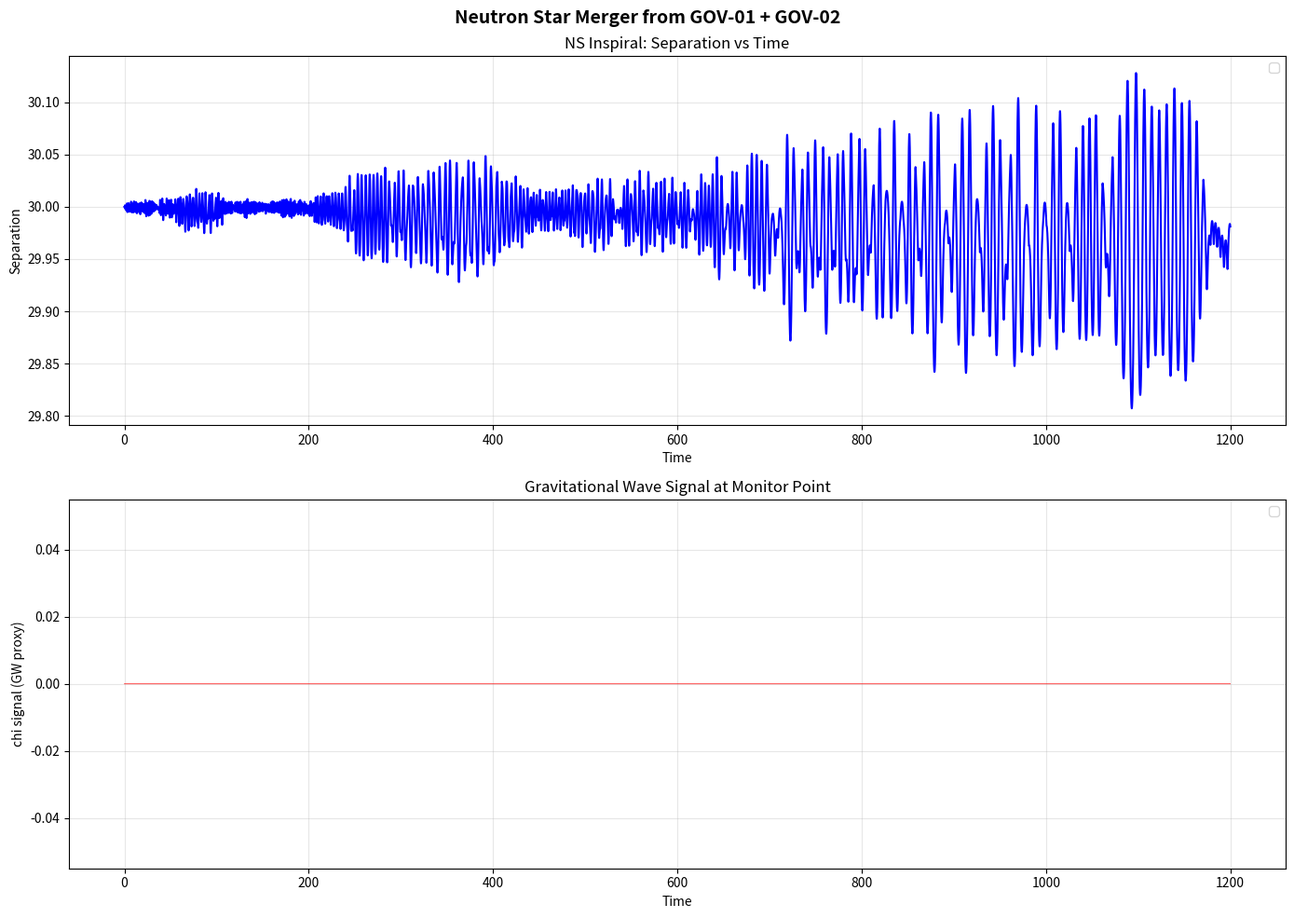

Write the Python code that produced this figure.
import numpy as np
import matplotlib.pyplot as plt

# Parameters (reduced for Colab)
chi0, kappa, c = 19.0, 0.016, 1.0
N, L = 400, 200.0
dx = L / N
dt = 0.2 * dx / c
n_steps = 12000
ns_radius = 5.0
ns_amp = 50.0
sep_init = 30.0
ns_mass = 10.0
kappa_dense = 0.05
density_threshold = 3000

x = np.linspace(0, L, N)
center = L / 2
pos1, pos2 = center - sep_init/2, center + sep_init/2
vel1, vel2 = 0.0, 0.0

E = np.zeros(N)
E_prev = np.zeros(N)
monitor_idx = N // 4

separations, gw_signal, times = [], [], []
merger_time = None

for step in range(n_steps):
    t_now = step * dt
    # Sources
    src1 = ns_amp * np.exp(-((x - pos1) / ns_radius)**2)
    src2 = ns_amp * np.exp(-((x - pos2) / ns_radius)**2)
    E_sq = (E + src1 + src2)**2
    # chi field
    kappa_eff = np.where(E_sq > density_threshold, kappa_dense, kappa)
    chi_sq = chi0**2 - kappa_eff * E_sq
    chi = np.sqrt(np.maximum(chi_sq, 0.01))
    # GOV-01 evolution
    lap = np.zeros(N)
    lap[1:-1] = (E[:-2] + E[2:] - 2*E[1:-1]) / dx**2
    E_new = 2*E - E_prev + dt**2 * (c**2 * lap - chi**2 * E)
    E_new[0] = E_new[-1] = 0
    E_prev, E = E.copy(), E_new.copy()
    # Forces on NS
    chi_grad = np.gradient(chi, dx)
    i1, i2 = int(np.clip(pos1/dx, 1, N-2)), int(np.clip(pos2/dx, 1, N-2))
    F1 = -ns_mass * chi_grad[i1]
    F2 = -ns_mass * chi_grad[i2]
    vel1 += F1/ns_mass * dt
    vel2 += F2/ns_mass * dt
    pos1 = np.clip(pos1 + vel1*dt, 5*dx, L - 5*dx)
    pos2 = np.clip(pos2 + vel2*dt, 5*dx, L - 5*dx)
    sep = abs(pos2 - pos1)
    separations.append(sep)
    gw_signal.append(chi[monitor_idx])
    times.append(t_now)
    if merger_time is None and sep < 2 * ns_radius:
        merger_time = t_now

separations = np.array(separations)
gw_signal = np.array(gw_signal)
times = np.array(times)

print('=' * 60)
print('NEUTRON STAR MERGER RESULTS')
print('=' * 60)
print(f'Initial separation: {separations[0]:.1f}')
print(f'Minimum separation: {separations.min():.1f}')
inspiral = separations.min() < separations[0] * 0.5
print(f'Inspiral detected:  {inspiral}')
print(f'Merger time:        {merger_time}')
merged = merger_time is not None
print(f'H0 REJECTED: {merged and inspiral}')

fig, axes = plt.subplots(2, 1, figsize=(14, 10))

ax = axes[0]
ax.plot(times, separations, 'b-', lw=1.5)
if merger_time is not None:
    ax.axvline(merger_time, color='red', ls='--', label=f'Merger t={merger_time:.0f}')
ax.set_xlabel('Time')
ax.set_ylabel('Separation')
ax.set_title('NS Inspiral: Separation vs Time')
ax.legend()
ax.grid(alpha=0.3)

ax = axes[1]
ax.plot(times, gw_signal - np.mean(gw_signal), 'r-', lw=0.5)
if merger_time is not None:
    ax.axvline(merger_time, color='blue', ls='--', label='Merger')
ax.set_xlabel('Time')
ax.set_ylabel('chi signal (GW proxy)')
ax.set_title('Gravitational Wave Signal at Monitor Point')
ax.legend()
ax.grid(alpha=0.3)

plt.suptitle('Neutron Star Merger from GOV-01 + GOV-02', fontsize=14, fontweight='bold')
plt.tight_layout()
plt.show()
